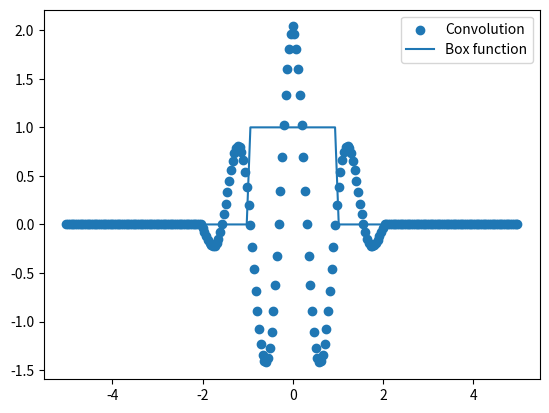

Write the Python code that produced this figure.
#!/usr/bin/env python3
# -*- coding: utf-8 -*-
"""
Created on Thu May 14 01:29:56 2020
Convolution of box function with itself
@author: chintan
"""
import numpy as np
from matplotlib import pyplot as plt
def f(x):
    if abs(x)>1:
        return(0)
    return(1)           
xmin=-5
xmax=5
n=256
x=np.linspace(xmin,xmax,n)
dx=(xmax-xmin)/(n-1)
y=np.zeros(n)
for i in range(n):
    y[i]=f(x[i])
karr=2*np.pi*np.fft.fftfreq(n,d=dx)
fctr=np.exp(-1j*karr*xmin)
ft=np.fft.fft(y,norm='ortho')
aft=dx*np.sqrt(n/(2*np.pi))*fctr*ft
gft=np.sqrt(2*np.pi)*aft**2
dk=karr[1]-karr[0]
ift=np.fft.ifft(gft,norm='ortho')
xarr=2*np.pi*np.fft.fftfreq(n,d=dk)
fctrx=np.exp(-1j*xarr*xmin)
con=dk*np.sqrt(n/(2*np.pi))*fctrx*ift
plt.scatter(xarr,con,label='Convolution')
x=np.linspace(-2,2,50)
y=np.zeros(50)
for i in range(50):
    y[i]=f(x[i])
plt.plot(x,y,label='Box function')
plt.legend()
